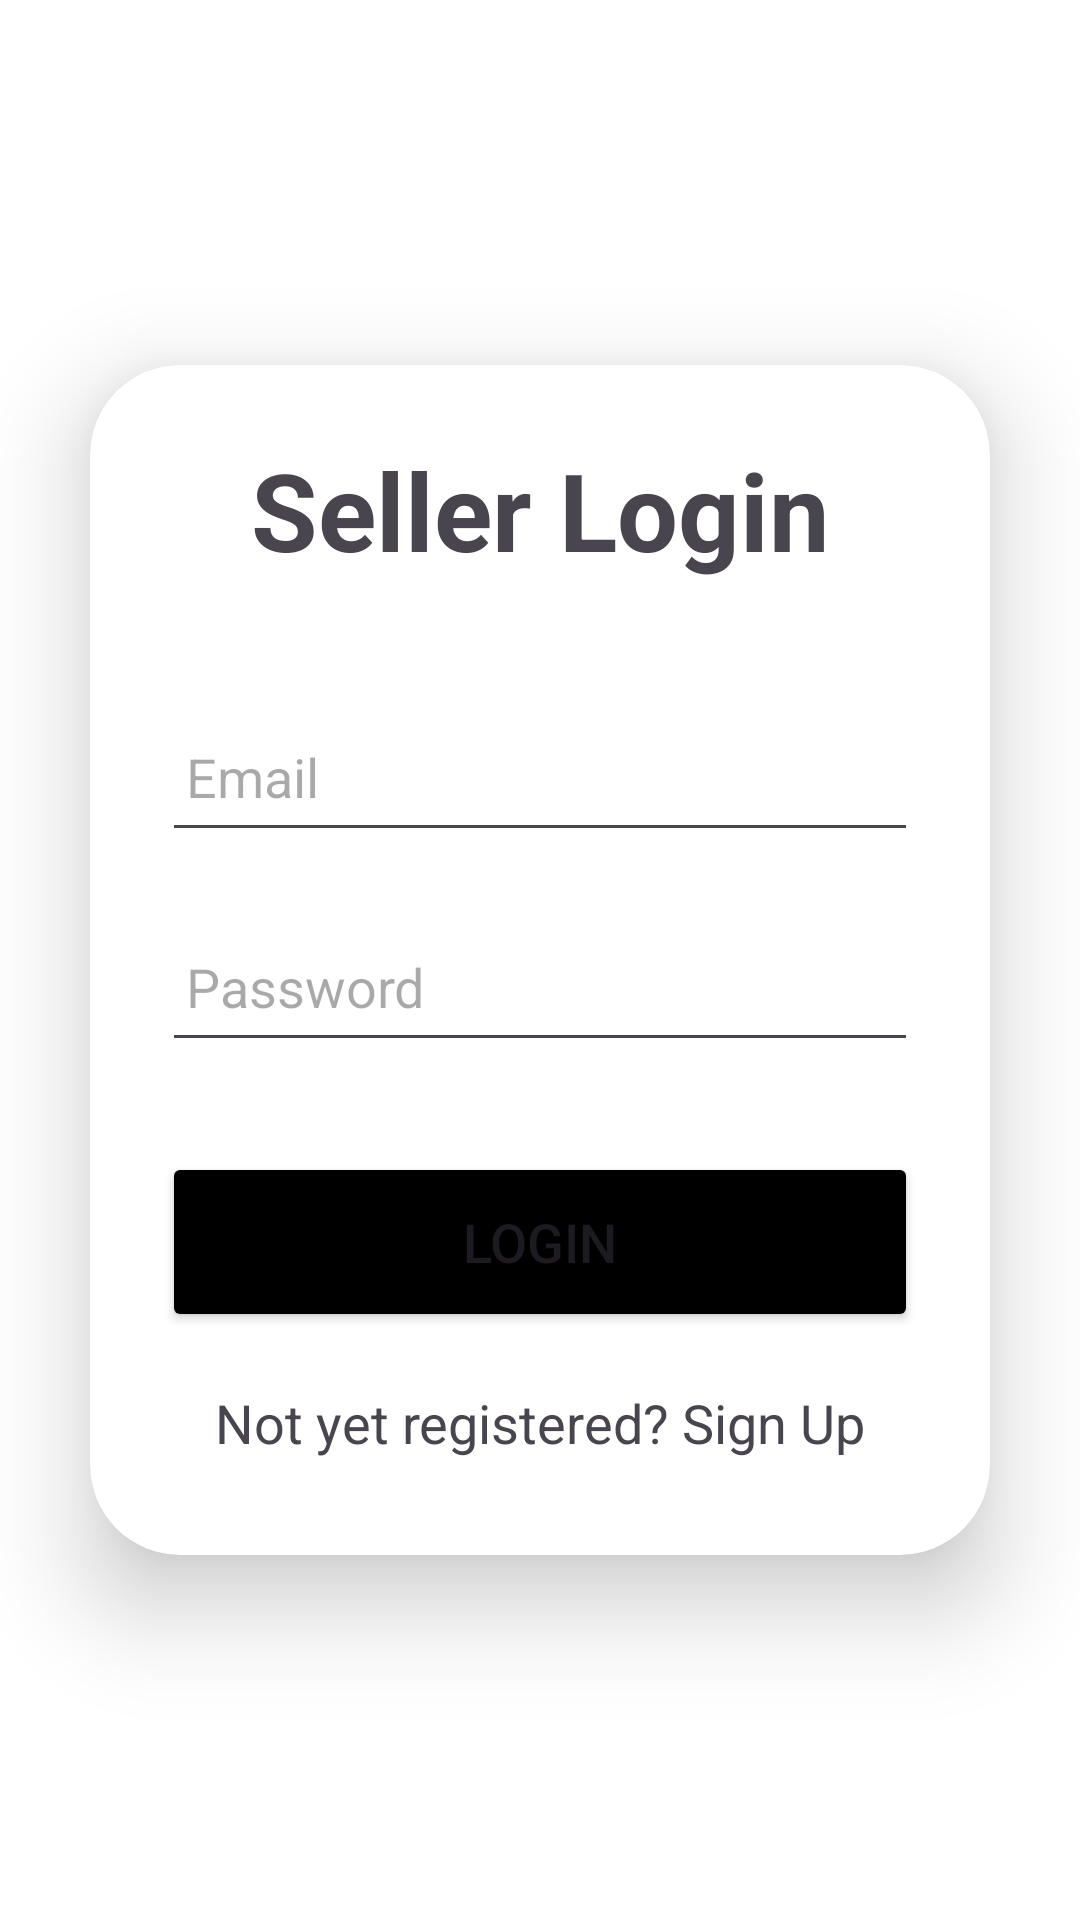

Here is an Android app screen rendered from its layout file. Give the layout XML and the strings, colors and styles it references.
<!-- AndroidManifest.xml: application theme Theme.LocalArt -->
<!-- res/layout/activity_seller_login.xml -->
<?xml version="1.0" encoding="utf-8"?>
<LinearLayout
    xmlns:android="http://schemas.android.com/apk/res/android"
    xmlns:app="http://schemas.android.com/apk/res-auto"
    xmlns:tools="http://schemas.android.com/tools"
    android:layout_width="match_parent"
    android:layout_height="match_parent"
    android:orientation="vertical"
    android:gravity="center"
    android:theme="@style/Theme.Material3.DayNight"
    tools:context=".seller.SellerLoginActivity">

    <androidx.cardview.widget.CardView
        android:layout_width="match_parent"
        android:layout_height="wrap_content"
        android:layout_margin="30dp"
        app:cardCornerRadius="30dp"
        app:cardElevation="20dp">

        <LinearLayout
            android:layout_width="match_parent"
            android:layout_height="wrap_content"
            android:orientation="vertical"
            android:layout_gravity="center_horizontal"
            android:padding="24dp"
            >

            <TextView
                android:layout_width="match_parent"
                android:layout_height="wrap_content"
                android:text="Seller Login"
                android:textSize="36sp"
                android:textAlignment="center"
                android:textStyle="bold"
                />


            <EditText
                android:layout_width="match_parent"
                android:layout_height="50dp"
                android:id="@+id/et_loginEmail"
                android:layout_marginTop="40dp"
                android:padding="8dp"
                android:hint="Email"
                android:inputType="textEmailAddress"
                android:drawablePadding="8dp"
                />

            <EditText
                android:layout_width="match_parent"
                android:layout_height="50dp"
                android:id="@+id/et_loginPassword"
                android:layout_marginTop="20dp"
                android:padding="8dp"
                android:hint="Password"
                android:inputType="textPassword"
                android:drawablePadding="8dp"
                />

            <Button
                android:layout_width="match_parent"
                android:layout_height="60dp"
                android:text="Login"
                android:id="@+id/btn_login"
                android:textSize="18sp"
                android:layout_marginTop="30dp"
                app:cornerRadius = "20dp"
                android:backgroundTint="@color/black"/>

            <TextView
                android:layout_width="wrap_content"
                android:layout_height="wrap_content"
                android:id="@+id/signupRedirectText"
                android:text="Not yet registered? Sign Up"
                android:layout_gravity="center"
                android:padding="8dp"
                android:layout_marginTop="10dp"
                android:textSize="18sp"
                />

        </LinearLayout>

    </androidx.cardview.widget.CardView>

</LinearLayout>
<!-- resources referenced by this layout -->
<resources>
  <color name="black">#FF000000</color>
  <style name="Theme.LocalArt" parent="Theme.Fab_Bottom_app_bar" />
  <style name="Theme.Fab_Bottom_app_bar" parent="Theme.MaterialComponents.Light.DarkActionBar">
          <item name="colorPrimary">@color/black</item>
          <item name="colorPrimaryDark">@color/white</item>
          <item name="colorAccent">@color/white</item>
      </style>
  <color name="white">#FFFFFFFF</color>
</resources>
